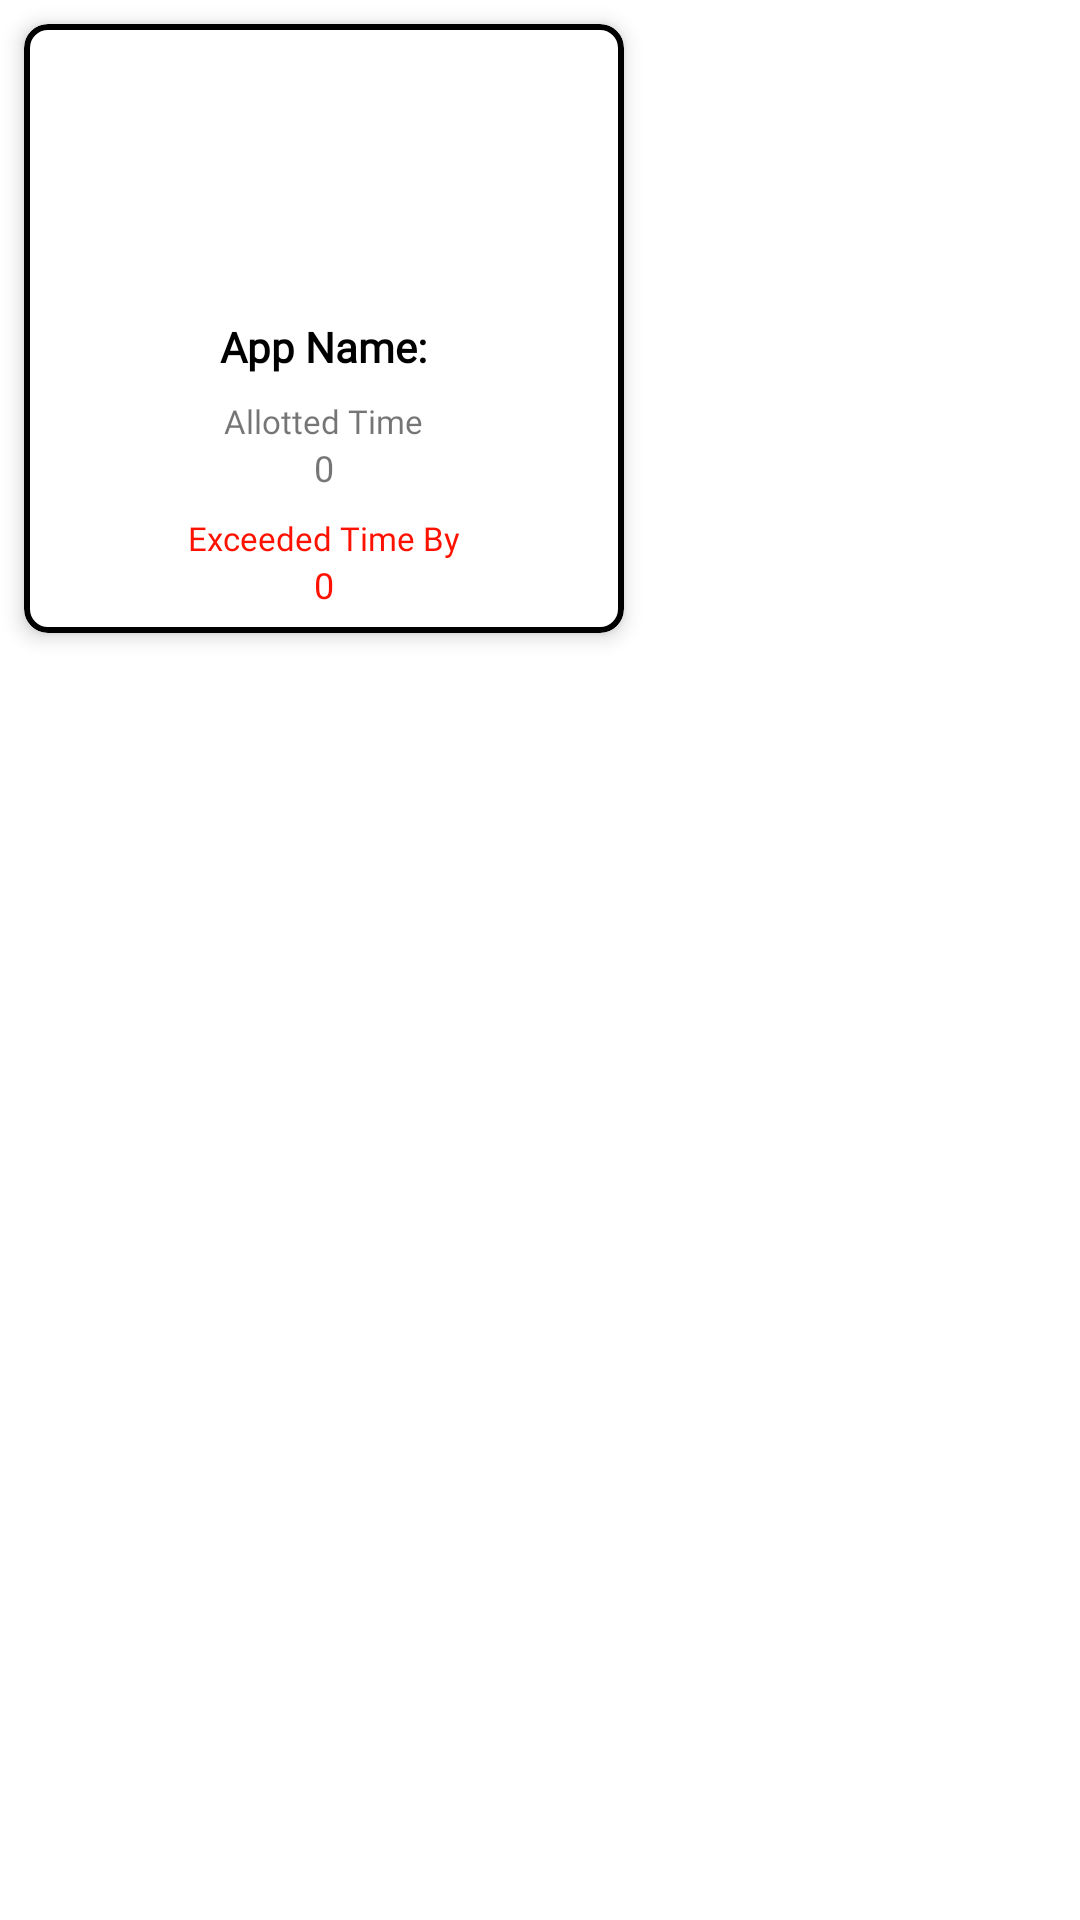

This screen was rendered from an Android layout file. Write that file and the resources it references.
<!-- AndroidManifest.xml: application theme Theme.AntiSmartphoneAddictionApp -->
<!-- res/layout/recommendation_limit_time_content.xml -->
<?xml version="1.0" encoding="utf-8"?>
<RelativeLayout xmlns:android="http://schemas.android.com/apk/res/android"
    xmlns:app="http://schemas.android.com/apk/res-auto"
    xmlns:tools="http://schemas.android.com/tools"
    android:layout_width="wrap_content"
    android:layout_height="wrap_content">

    <com.google.android.material.card.MaterialCardView
        android:id="@+id/appCard"
        android:layout_width="200dp"
        android:layout_height="wrap_content"
        android:layout_margin="@dimen/eight_dp"
        app:cardCornerRadius="@dimen/eight_dp"
        app:cardElevation="@dimen/four_dp"
        app:strokeColor="@color/black"
        app:strokeWidth="2dp">


        <LinearLayout
            android:layout_width="wrap_content"
            android:layout_height="wrap_content"
            android:layout_gravity="center"
            android:gravity="center"
            android:orientation="vertical">

            <ImageView
                android:id="@+id/iv_app_icon"
                android:layout_width="60dp"
                android:layout_height="60dp"
                android:layout_gravity="center"
                android:layout_margin="@dimen/fifteen_dp" />

            <TextView
                android:id="@+id/txtAppName"
                android:layout_width="wrap_content"
                android:layout_height="wrap_content"
                android:layout_gravity="center"
                android:layout_marginHorizontal="18dp"
                android:ellipsize="end"
                android:fontFamily="@font/poppins"
                android:maxLines="1"
                android:padding="@dimen/eight_dp"
                android:text="App Name:"
                android:textColor="@color/black"
                android:textStyle="bold"
                tools:ignore="HardcodedText" />

            <TextView
                android:layout_width="wrap_content"
                android:layout_height="wrap_content"
                android:layout_gravity="center"
                android:layout_marginHorizontal="18dp"
                android:ellipsize="end"
                android:fontFamily="@font/poppins"
                android:maxLines="1"
                android:textSize="11sp"
                android:paddingHorizontal="@dimen/eight_dp"
                android:text="Allotted Time"
                tools:ignore="HardcodedText" />

            <TextView
                android:id="@+id/txtLimitTime"
                android:layout_width="wrap_content"
                android:layout_height="wrap_content"
                android:layout_gravity="center"
                android:layout_marginHorizontal="18dp"
                android:ellipsize="end"
                android:fontFamily="@font/poppins"
                android:maxLines="2"
                android:paddingBottom="@dimen/eight_dp"
                android:text="0"
                android:textSize="12sp"
                tools:ignore="HardcodedText" />


            <TextView
                android:layout_width="wrap_content"
                android:layout_height="wrap_content"
                android:layout_gravity="center"
                android:layout_marginHorizontal="18dp"
                android:ellipsize="end"
                android:fontFamily="@font/poppins"
                android:maxLines="1"
                android:textSize="11sp"
                android:paddingHorizontal="@dimen/eight_dp"
                android:text="Exceeded Time By"
                android:textColor="@color/red"
                tools:ignore="HardcodedText" />

            <TextView
                android:id="@+id/txtExceededTime"
                android:layout_width="wrap_content"
                android:layout_height="wrap_content"
                android:layout_gravity="center"
                android:layout_marginHorizontal="18dp"
                android:ellipsize="end"
                android:fontFamily="@font/poppins"
                android:maxLines="2"
                android:paddingBottom="@dimen/eight_dp"
                android:text="0"
                android:textSize="12sp"
                android:textColor="@color/red"
                tools:ignore="HardcodedText" />

        </LinearLayout>

    </com.google.android.material.card.MaterialCardView>

</RelativeLayout>
<!-- resources referenced by this layout -->
<resources>
  <color name="black">#FF000000</color>
  <color name="red">#FF1100</color>
  <dimen name="eight_dp">8dp</dimen>
  <dimen name="fifteen_dp">15dp</dimen>
  <dimen name="four_dp">4dp</dimen>
  <style name="Theme.AntiSmartphoneAddictionApp" parent="Theme.MaterialComponents.DayNight.DarkActionBar">
          
          <item name="colorPrimary">@color/mainColor</item>
          <item name="colorPrimaryVariant">@color/mainColor</item>
          <item name="colorOnPrimary">@color/white</item>
          
          <item name="colorSecondary">@color/mainColor</item>
          <item name="colorSecondaryVariant">@color/mainColor</item>
          <item name="colorOnSecondary">@color/black</item>
          
          <item name="android:statusBarColor" tools:targetApi="l">?attr/colorPrimaryVariant</item>
          
      </style>
  <color name="mainColor">#034446</color>
  <color name="white">#FFFFFFFF</color>
</resources>
